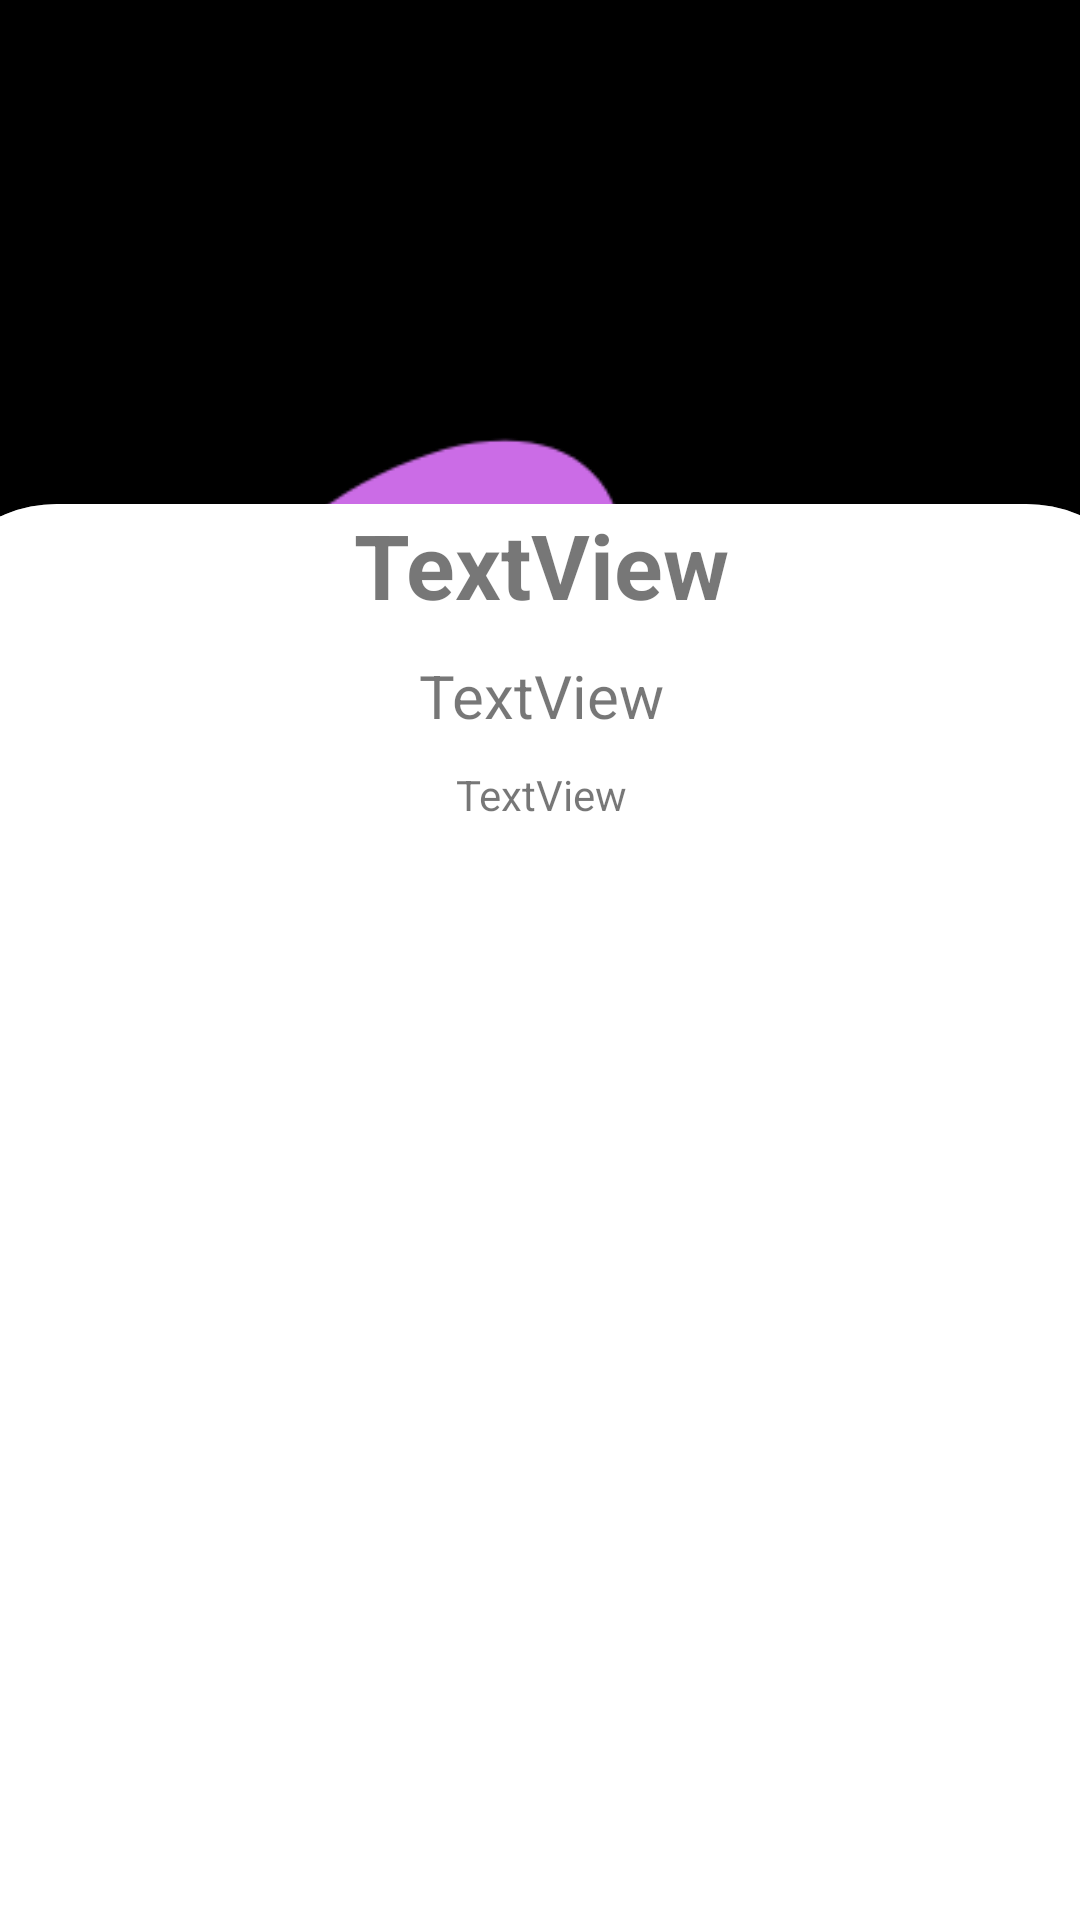

The Android layout XML behind this screen, and the referenced resources:
<!-- AndroidManifest.xml: application theme Theme.InventoryApp -->
<!-- res/layout/activity_product_detail.xml -->
<?xml version="1.0" encoding="utf-8"?>
<androidx.constraintlayout.widget.ConstraintLayout xmlns:android="http://schemas.android.com/apk/res/android"
    xmlns:app="http://schemas.android.com/apk/res-auto"
    xmlns:tools="http://schemas.android.com/tools"
    android:layout_width="match_parent"
    android:layout_height="match_parent"
    android:background="@drawable/mainbg"
    tools:context=".ProductDetailActivity">

    <ImageView
        android:id="@+id/imageItemProduct"
        android:layout_width="wrap_content"
        android:layout_height="wrap_content"
        android:layout_marginTop="128dp"
        android:textColor="@color/black"
        app:layout_constraintEnd_toEndOf="parent"
        app:layout_constraintHorizontal_bias="0.498"
        app:layout_constraintStart_toStartOf="parent"
        app:layout_constraintTop_toTopOf="parent"
        tools:srcCompat="@tools:sample/avatars" />

    <androidx.constraintlayout.widget.ConstraintLayout
        android:layout_width="413dp"
        android:layout_height="472dp"
        android:background="@drawable/button_background_white"
        app:layout_constraintBottom_toBottomOf="parent"
        app:layout_constraintEnd_toEndOf="parent"
        app:layout_constraintStart_toStartOf="parent">

        <TextView
            android:id="@+id/textQuantity"
            android:layout_width="wrap_content"
            android:layout_height="wrap_content"
            android:layout_marginTop="10dp"
            android:text="TextView"
            android:textColor="@color/black"
            app:layout_constraintEnd_toEndOf="parent"
            app:layout_constraintStart_toStartOf="parent"
            app:layout_constraintTop_toBottomOf="@+id/textItemDescription" />

        <TextView
            android:id="@+id/textItemDescription"
            android:layout_width="match_parent"
            android:layout_height="wrap_content"
            android:layout_marginTop="10dp"
            android:gravity="center"
            android:text="TextView"
            android:textColor="@color/black"
            android:textSize="20dp"
            app:layout_constraintTop_toBottomOf="@+id/textItemNameDisplay"
            tools:layout_editor_absoluteX="-2dp" />

        <TextView
            android:id="@+id/textItemNameDisplay"
            android:layout_width="0dp"
            android:layout_height="wrap_content"
            android:gravity="center"
            android:text="TextView"
            android:textColor="@color/black"
            android:textSize="30dp"
            android:textStyle="bold"
            app:layout_constraintEnd_toEndOf="parent"
            app:layout_constraintStart_toStartOf="parent"
            app:layout_constraintTop_toTopOf="parent" />

        <ImageView
            android:id="@+id/imageView3"
            android:layout_width="match_parent"
            android:layout_height="match_parent"
            app:srcCompat="@drawable/buttonbackground_mildtrans"
            tools:layout_editor_absoluteY="227dp" />
    </androidx.constraintlayout.widget.ConstraintLayout>

</androidx.constraintlayout.widget.ConstraintLayout>
<!-- resources referenced by this layout -->
<resources>
  <color name="black">#FF000000</color>
  <!-- drawable button_background_white (drawable-v24) -->
  <?xml version="1.0" encoding="utf-8"?>
  <shape xmlns:android="http://schemas.android.com/apk/res/android">
  <solid android:color="@color/white"/>
          <corners
              android:topRightRadius="45dp"
              android:topLeftRadius="45dp"
              />
  </shape>
  <!-- drawable buttonbackground_mildtrans (drawable) -->
  <?xml version="1.0" encoding="utf-8"?>
  <shape xmlns:android="http://schemas.android.com/apk/res/android">
      <solid android:color="@color/Mildtrans"/>
      <corners
          android:topRightRadius="45dp"
          android:topLeftRadius="45dp"
          android:bottomLeftRadius="45dp"
          android:bottomRightRadius="45dp"
          />
  </shape>
  <!-- drawable mainbg: png bitmap (drawable, 8520 bytes) -->
  <style name="Theme.InventoryApp" parent="Theme.MaterialComponents.DayNight.NoActionBar">
          
          <item name="colorPrimary">@color/purple_500</item>
          <item name="colorPrimaryVariant">@color/purple_700</item>
          <item name="colorOnPrimary">@color/white</item>
          
          <item name="colorSecondary">@color/teal_200</item>
          <item name="colorSecondaryVariant">@color/teal_700</item>
          <item name="colorOnSecondary">@color/black</item>
          
          <item name="android:statusBarColor" tools:targetApi="l">?attr/colorPrimaryVariant</item>
          
      </style>
  <color name="white">#FFFFFFFF</color>
  <color name="Mildtrans">#77FFFEFE</color>
  <color name="purple_500">#FF6200EE</color>
  <color name="purple_700">#FF3700B3</color>
  <color name="teal_200">#FF03DAC5</color>
  <color name="teal_700">#FF018786</color>
</resources>
